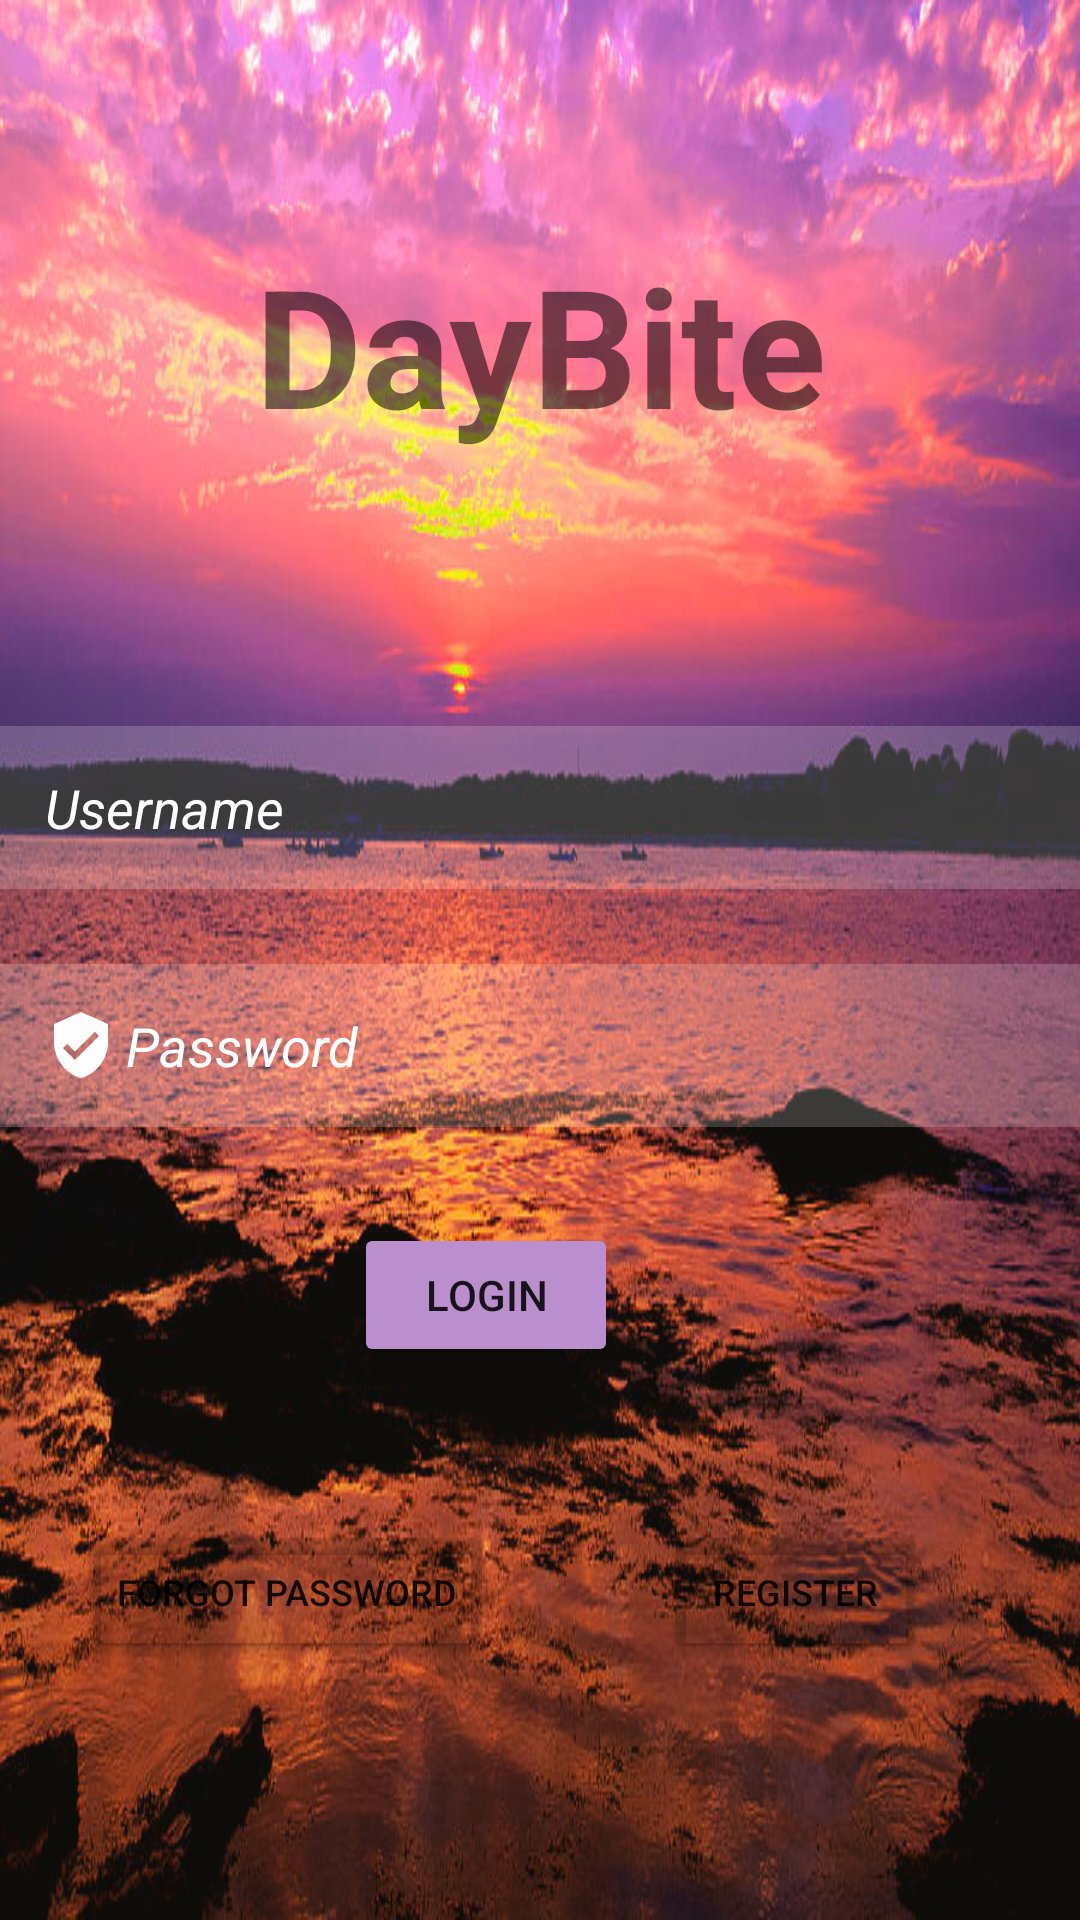

Android layout source for this screen:
<!-- AndroidManifest.xml: application theme Theme.DayBite -->
<!-- res/layout/fragment_login.xml -->
<?xml version="1.0" encoding="utf-8"?>
<androidx.constraintlayout.widget.ConstraintLayout xmlns:android="http://schemas.android.com/apk/res/android"
    xmlns:app="http://schemas.android.com/apk/res-auto"
    xmlns:tools="http://schemas.android.com/tools"
    android:layout_width="match_parent"
    android:layout_height="match_parent"
    android:background="@drawable/login_background"
    tools:context=".LoginFragment">


    <TextView
        android:id="@+id/appName"
        android:layout_width="0dp"
        android:layout_height="wrap_content"
        android:layout_marginTop="78dp"
        android:gravity="center_horizontal"
        android:text="DayBite"
        android:textSize="55sp"
        android:textStyle="bold"
        app:layout_constraintEnd_toEndOf="parent"
        app:layout_constraintStart_toStartOf="parent"
        app:layout_constraintTop_toTopOf="parent" />


    <ImageView
        android:id="@+id/imageView2"
        android:layout_width="60dp"
        android:layout_height="60dp"
        android:layout_marginStart="38dp"
        android:layout_marginTop="43dp"
        android:layout_marginBottom="49dp"
        android:adjustViewBounds="true"
        android:src="@drawable/logo"
        app:layout_constraintBottom_toBottomOf="@+id/appName"
        app:layout_constraintStart_toStartOf="parent"
        app:layout_constraintTop_toTopOf="parent" />

    <EditText
        android:id="@+id/logNUSER"
        android:layout_width="0dp"
        android:layout_height="wrap_content"
        android:layout_below="@+id/appName"
        android:layout_marginTop="242dp"
        android:background="#30ffffff"
        android:drawableLeft="@drawable/ic_baseline_account_circle_24"
        android:drawablePadding="3dp"
        android:hint="Username"
        android:padding="15dp"
        android:textColor="@color/white"
        android:textColorHint="@color/white"
        android:textStyle="italic"
        app:layout_constraintEnd_toEndOf="parent"
        app:layout_constraintStart_toStartOf="parent"
        app:layout_constraintTop_toTopOf="parent" />

    <EditText
        android:id="@+id/logNPass"
        android:layout_width="0dp"
        android:layout_height="wrap_content"
        android:layout_below="@+id/logNUSER"
        android:layout_marginTop="25dp"
        android:background="#30ffffff"
        android:drawableLeft="@drawable/ic_baseline_verified_user_24"
        android:drawablePadding="3dp"
        android:hint="Password"
        android:inputType="textPassword"
        android:padding="15dp"
        android:textColor="@color/white"
        android:textColorHint="@color/white"
        android:textStyle="italic"
        app:layout_constraintEnd_toEndOf="parent"
        app:layout_constraintStart_toStartOf="parent"
        app:layout_constraintTop_toBottomOf="@+id/logNUSER" />

    <Button
        android:id="@+id/loginBTN"
        android:layout_width="wrap_content"
        android:layout_height="wrap_content"
        android:layout_below="@+id/logNPass"
        android:layout_centerHorizontal="true"
        android:layout_marginTop="32dp"
        android:layout_marginEnd="15dp"
        android:backgroundTint="#BB8FCE"
        android:text="LOGIN"
        app:layout_constraintEnd_toStartOf="@+id/regBTN"
        app:layout_constraintTop_toBottomOf="@+id/logNPass" />

    <Button
        android:id="@+id/forgotBTN"
        android:layout_width="wrap_content"
        android:layout_height="wrap_content"
        android:layout_below="@+id/loginBTN"
        android:layout_marginStart="27dp"
        android:backgroundTint="@color/material_on_surface_stroke"
        android:text="Forgot Password"
        android:textSize="12sp"
        app:layout_constraintBaseline_toBaselineOf="@+id/regBTN"
        app:layout_constraintStart_toStartOf="parent" />

    <Button
        android:id="@+id/regBTN"
        android:layout_width="wrap_content"
        android:layout_height="wrap_content"
        android:layout_below="@+id/loginBTN"
        android:layout_marginTop="51dp"
        android:layout_marginEnd="51dp"
        android:backgroundTint="@color/material_on_surface_stroke"
        android:text="Register"
        android:textSize="12sp"
        app:layout_constraintEnd_toEndOf="parent"
        app:layout_constraintTop_toBottomOf="@+id/loginBTN" />

</androidx.constraintlayout.widget.ConstraintLayout>
<!-- resources referenced by this layout -->
<resources>
  <color name="white">#FFFFFFFF</color>
  <!-- drawable ic_baseline_verified_user_24 (drawable) -->
  <vector android:height="24dp" android:tint="#FDFDFD"
      android:viewportHeight="24" android:viewportWidth="24"
      android:width="24dp" xmlns:android="http://schemas.android.com/apk/res/android">
      <path android:fillColor="@android:color/white" android:pathData="M12,1L3,5v6c0,5.55 3.84,10.74 9,12 5.16,-1.26 9,-6.45 9,-12L21,5l-9,-4zM10,17l-4,-4 1.41,-1.41L10,14.17l6.59,-6.59L18,9l-8,8z"/>
  </vector>
  <!-- drawable login_background: jpg bitmap (drawable-v24, 189335 bytes) -->
  <style name="Theme.DayBite" parent="Theme.MaterialComponents.DayNight.NoActionBar">
          
          <item name="colorPrimary">@color/purple_500</item>
          <item name="colorPrimaryVariant">@color/purple_700</item>
          <item name="colorOnPrimary">@color/white</item>
          
          <item name="colorSecondary">@color/teal_200</item>
          <item name="colorSecondaryVariant">@color/teal_700</item>
          <item name="colorOnSecondary">@color/black</item>
          
          <item name="android:statusBarColor" tools:targetApi="l">?attr/colorPrimaryVariant</item>
          
      </style>
  <color name="purple_500">#FF6200EE</color>
  <color name="purple_700">#FF3700B3</color>
  <color name="teal_200">#FF03DAC5</color>
  <color name="teal_700">#FF018786</color>
  <color name="black">#FF000000</color>
</resources>
